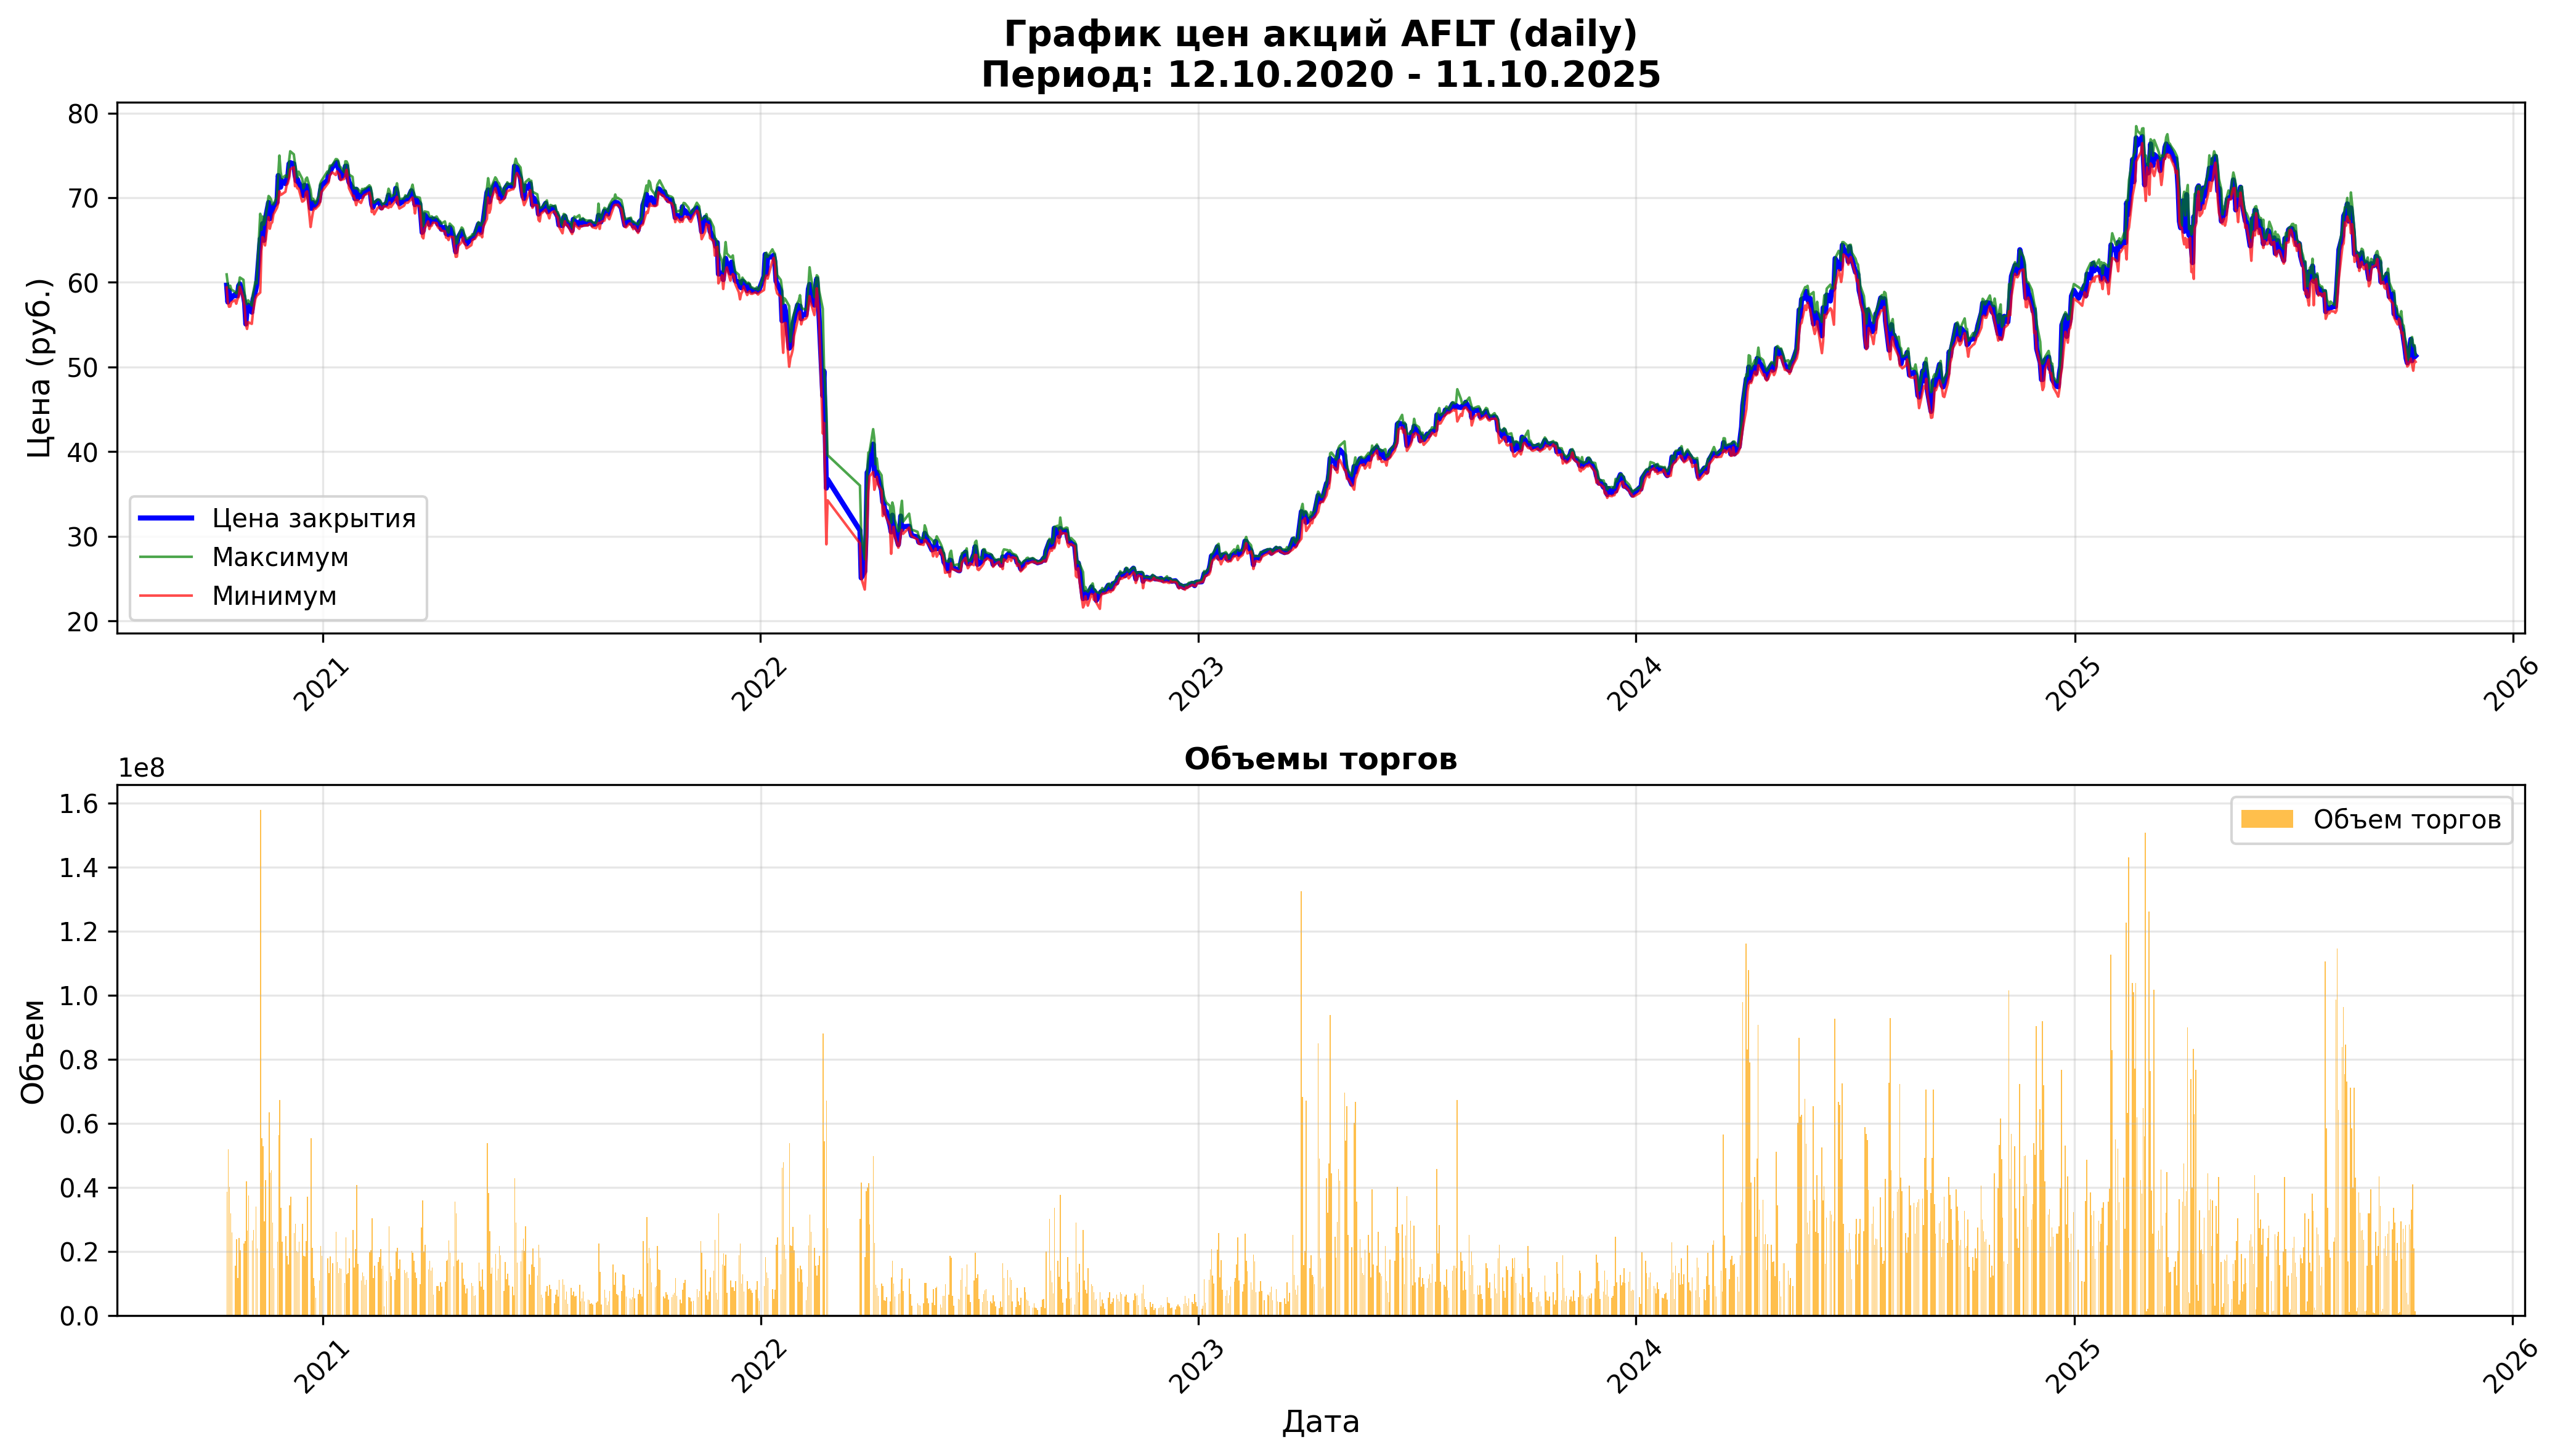

The data file committed next to this chart (first rows):
open, close, high, low, value, volume, begin, end
60.92, 59.66, 60.94, 59.4, 2303282809, 38494240, 2020-10-12, 2020-10-12 23:59:59
59.5, 57.68, 59.8, 57.66, 3031965924, 51910160, 2020-10-13, 2020-10-13 23:59:59
57.8, 59.06, 59.34, 57.12, 2356142678, 40161570, 2020-10-14, 2020-10-14 23:59:59
59.2, 57.98, 59.6, 57.16, 1852725527, 31929580, 2020-10-15, 2020-10-15 23:59:59
58.14, 58.2, 59.14, 57.66, 1512190515, 25915430, 2020-10-16, 2020-10-16 23:59:59
58.2, 58.56, 58.88, 57.9, 912402046, 15591320, 2020-10-19, 2020-10-19 23:59:59
58.56, 58.4, 58.7, 57.48, 1383486497, 23811750, 2020-10-20, 2020-10-20 23:59:59
58.14, 58.42, 58.86, 58.0, 683914878, 11707670, 2020-10-21, 2020-10-21 23:59:59
58.4, 59.6, 59.62, 58.26, 1421725928, 24077390, 2020-10-22, 2020-10-22 23:59:59
59.48, 59.82, 60.58, 59.48, 1211506450, 20266090, 2020-10-23, 2020-10-23 23:59:59
59.72, 58.44, 60.3, 58.04, 1326770827, 22442500, 2020-10-26, 2020-10-26 23:59:59
58.6, 57.58, 58.66, 57.1, 1333725589, 23108070, 2020-10-27, 2020-10-27 23:59:59
57.46, 55.08, 57.7, 55.02, 2340646822, 41765560, 2020-10-28, 2020-10-28 23:59:59
55.16, 56.72, 57.44, 54.5, 1474845459, 26536450, 2020-10-29, 2020-10-29 23:59:59
55.9, 57.3, 57.88, 55.3, 2129113007, 37367270, 2020-10-30, 2020-10-30 23:59:59
57.24, 56.48, 57.26, 55.1, 1314552675, 23443560, 2020-11-02, 2020-11-02 23:59:59
56.92, 58.0, 58.7, 56.54, 1547419634, 26689320, 2020-11-03, 2020-11-03 23:59:59
58.68, 58.94, 60.1, 58.06, 2012007934, 33945380, 2020-11-05, 2020-11-05 23:59:59
59.0, 59.66, 59.86, 58.4, 1242474294, 20941110, 2020-11-06, 2020-11-06 23:59:59
60.0, 65.12, 68.1, 58.8, 10001332854, 157878300, 2020-11-09, 2020-11-09 23:59:59
64.94, 65.34, 66.2, 63.72, 3613071376, 55222530, 2020-11-10, 2020-11-10 23:59:59
65.36, 66.94, 67.78, 65.34, 3522605543, 52785630, 2020-11-11, 2020-11-11 23:59:59
66.48, 64.96, 66.8, 64.8, 1945019306, 29441040, 2020-11-12, 2020-11-12 23:59:59
65.4, 67.3, 67.3, 64.36, 2791178016, 42241300, 2020-11-13, 2020-11-13 23:59:59
67.7, 69.44, 70.2, 67.7, 4385147742, 63371930, 2020-11-16, 2020-11-16 23:59:59
69.68, 67.5, 70.04, 66.34, 3021597513, 44576440, 2020-11-17, 2020-11-17 23:59:59
67.3, 68.08, 69.8, 66.94, 3121417271, 45368790, 2020-11-18, 2020-11-18 23:59:59
68.36, 68.54, 69.22, 67.1, 1974939488, 28950640, 2020-11-19, 2020-11-19 23:59:59
68.2, 68.98, 69.22, 68.02, 1012386491, 14724470, 2020-11-20, 2020-11-20 23:59:59
69.0, 69.48, 70.1, 68.82, 1600335442, 23031280, 2020-11-23, 2020-11-23 23:59:59
69.72, 72.62, 72.62, 69.36, 3998135703, 56199360, 2020-11-24, 2020-11-24 23:59:59
72.74, 72.18, 74.98, 70.76, 4899914489, 67317020, 2020-11-25, 2020-11-25 23:59:59
72.26, 71.24, 73.08, 70.32, 2407620976, 33621190, 2020-11-26, 2020-11-26 23:59:59
71.14, 72.0, 72.28, 70.4, 1648323645, 23085080, 2020-11-27, 2020-11-27 23:59:59
71.6, 71.66, 72.62, 70.7, 1777379526, 24769580, 2020-11-30, 2020-11-30 23:59:59
72.1, 72.18, 72.42, 71.46, 1342401514, 18647290, 2020-12-01, 2020-12-01 23:59:59
72.0, 72.5, 72.5, 71.7, 1139264728, 15801710, 2020-12-02, 2020-12-02 23:59:59
72.28, 74.0, 74.32, 72.24, 2520719336, 34266650, 2020-12-03, 2020-12-03 23:59:59
74.2, 74.14, 75.48, 73.34, 2745978695, 36948050, 2020-12-04, 2020-12-04 23:59:59
74.22, 74.0, 75.12, 73.6, 1907262947, 25689540, 2020-12-07, 2020-12-07 23:59:59
74.0, 72.7, 74.0, 71.36, 2079804118, 28608330, 2020-12-08, 2020-12-08 23:59:59
72.96, 72.0, 73.26, 71.52, 1455588381, 20086090, 2020-12-09, 2020-12-09 23:59:59
71.98, 72.18, 72.4, 71.1, 1409188685, 19649570, 2020-12-10, 2020-12-10 23:59:59
71.96, 71.76, 73.08, 71.1, 1647946068, 22949290, 2020-12-11, 2020-12-11 23:59:59
71.88, 71.08, 72.24, 69.54, 2042571962, 28661340, 2020-12-14, 2020-12-14 23:59:59
70.8, 70.24, 71.1, 69.6, 1301808609, 18541630, 2020-12-15, 2020-12-15 23:59:59
70.1, 71.46, 71.48, 69.76, 1297711064, 18406370, 2020-12-16, 2020-12-16 23:59:59
71.5, 71.1, 72.2, 70.6, 1657410687, 23210170, 2020-12-17, 2020-12-17 23:59:59
71.0, 71.4, 72.38, 70.74, 2641138259, 36988650, 2020-12-18, 2020-12-18 23:59:59
70.82, 68.76, 70.9, 66.54, 3780445439, 55398500, 2020-12-21, 2020-12-21 23:59:59
67.98, 68.74, 69.7, 67.5, 1457050971, 21158790, 2020-12-22, 2020-12-22 23:59:59
68.62, 69.42, 69.88, 68.32, 806350368, 11656920, 2020-12-23, 2020-12-23 23:59:59
69.5, 68.98, 69.66, 68.72, 634234961, 9188070, 2020-12-24, 2020-12-24 23:59:59
69.34, 69.14, 69.34, 68.68, 377687707, 5475150, 2020-12-25, 2020-12-25 23:59:59
69.24, 69.62, 70.26, 69.12, 761716666, 10948870, 2020-12-28, 2020-12-28 23:59:59
69.84, 70.62, 71.64, 69.5, 1526025984, 21641070, 2020-12-29, 2020-12-29 23:59:59
70.76, 71.44, 71.98, 70.66, 1332721637, 18660010, 2020-12-30, 2020-12-30 23:59:59
71.76, 72.06, 73.1, 71.6, 1284933792, 17724460, 2021-01-04, 2021-01-04 23:59:59
72.0, 72.74, 72.86, 71.8, 951017585, 13120660, 2021-01-05, 2021-01-05 23:59:59
72.88, 72.96, 73.78, 72.62, 1351600235, 18478850, 2021-01-06, 2021-01-06 23:59:59
... 1,242 more rows
